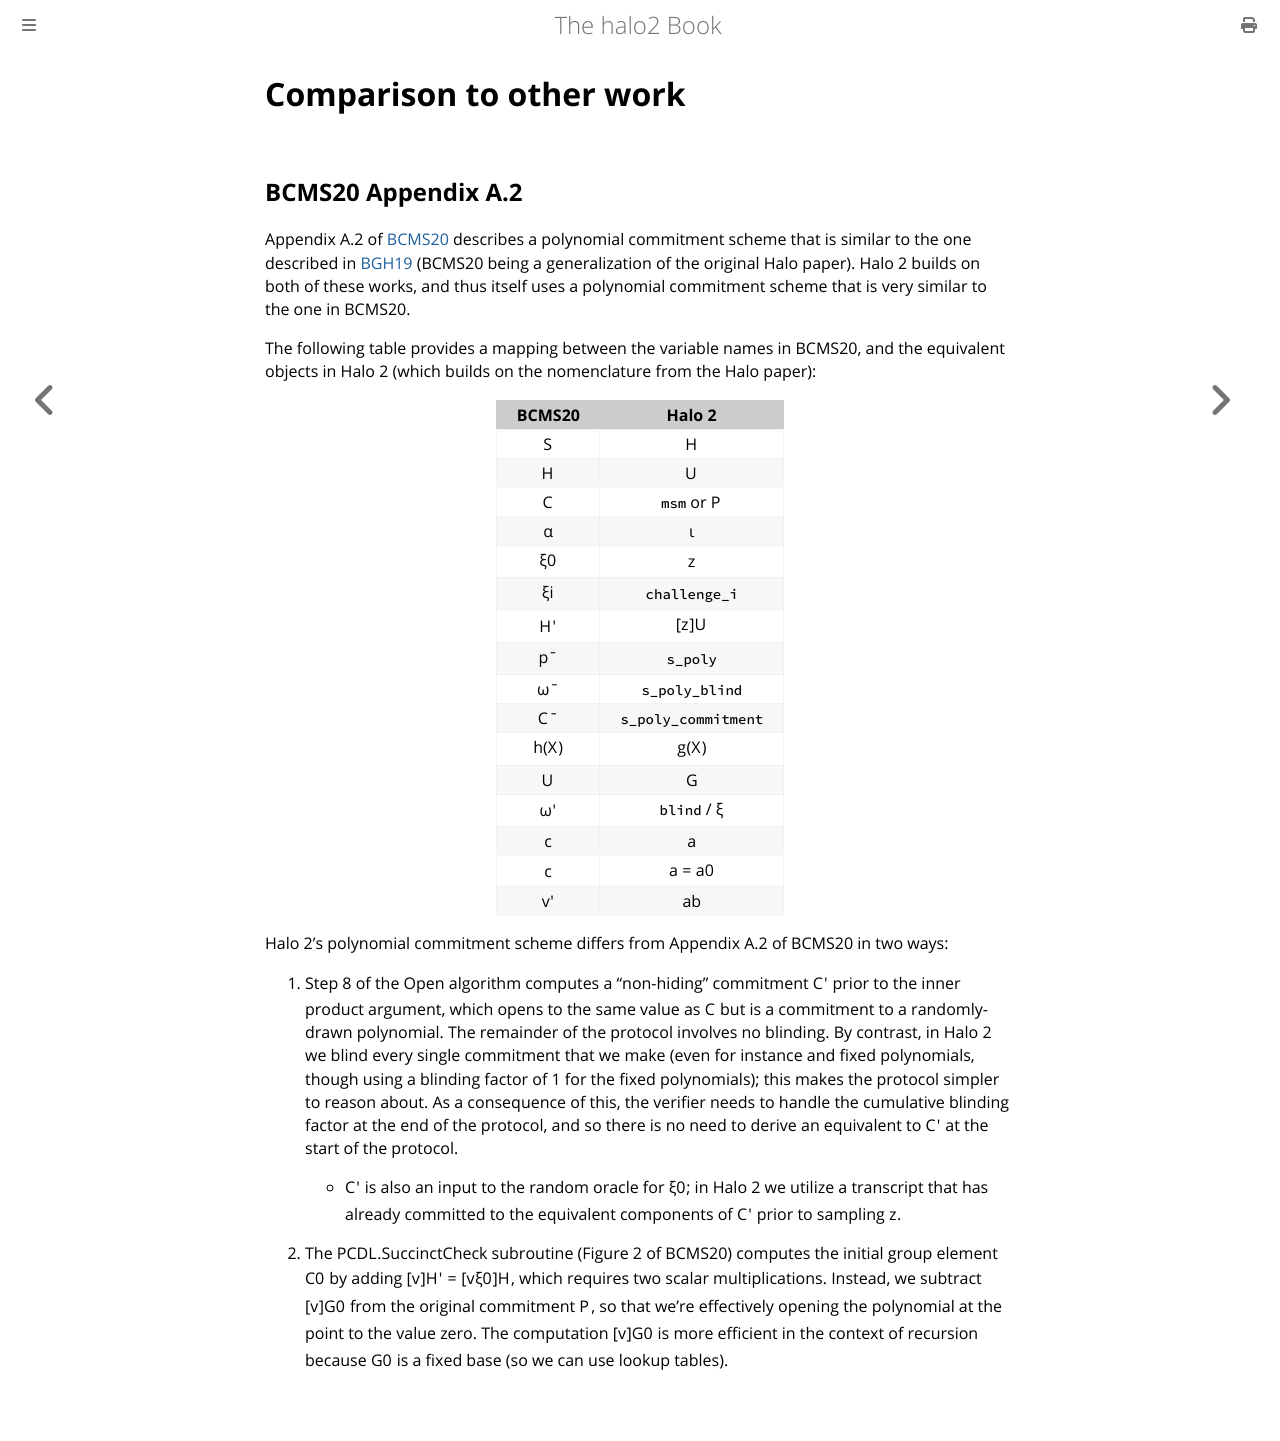

repository: upbqdn/halo2 · page: design/proving-system/comparison.html · generator: mdbook

# Comparison to other work

## BCMS20 Appendix A.2

Appendix A.2 of [BCMS20] describes a polynomial commitment scheme that is similar to the
one described in [BGH19] (BCMS20 being a generalization of the original Halo paper). Halo
2 builds on both of these works, and thus itself uses a polynomial commitment scheme that
is very similar to the one in BCMS20.

[BGH19]: https://eprint.iacr.org/2019/1021
[BCMS20]: https://eprint.iacr.org/2020/499

The following table provides a mapping between the variable names in BCMS20, and the
equivalent objects in Halo 2 (which builds on the nomenclature from the Halo paper):

|     BCMS20     |       Halo 2        |
| :------------: | :-----------------: |
|      $S$       |         $H$         |
|      $H$       |         $U$         |
|      $C$       |    `msm` or $P$     |
|    $\alpha$    |       $\iota$       |
|    $\xi_0$     |         $z$         |
|    $\xi_i$     |    `challenge_i`    |
|      $H'$      |       $[z] U$       |
|   $\bar{p}$    |      `s_poly`       |
| $\bar{\omega}$ |   `s_poly_blind`    |
|   $\bar{C}$    | `s_poly_commitment` |
|     $h(X)$     |       $g(X)$        |
|      $U$       |         $G$         |
|   $\omega'$    |   `blind` / $\xi$   |
|  $\mathbf{c}$  |    $\mathbf{a}$     |
|      $c$       | $a = \mathbf{a}_0$  |
|      $v'$      |        $ab$         |

Halo 2's polynomial commitment scheme differs from Appendix A.2 of BCMS20 in two ways:

1. Step 8 of the $\text{Open}$ algorithm computes a "non-hiding" commitment $C'$ prior to
   the inner product argument, which opens to the same value as $C$ but is a commitment to
   a randomly-drawn polynomial. The remainder of the protocol involves no blinding. By
   contrast, in Halo 2 we blind every single commitment that we make (even for instance
   and fixed polynomials, though using a blinding factor of 1 for the fixed polynomials);
   this makes the protocol simpler to reason about. As a consequence of this, the verifier
   needs to handle the cumulative blinding factor at the end of the protocol, and so there
   is no need to derive an equivalent to $C'$ at the start of the protocol.

   - $C'$ is also an input to the random oracle for $\xi_0$; in Halo 2 we utilize a
     transcript that has already committed to the equivalent components of $C'$ prior to
     sampling $z$.

2. The $\text{PC}_\text{DL}.\text{SuccinctCheck}$ subroutine (Figure 2 of BCMS20) computes
   the initial group element $C_0$ by adding $[v] H' = [v \xi_0] H$, which requires two
   scalar multiplications. Instead, we subtract $[v] G_0$ from the original commitment $P$,
   so that we're effectively opening the polynomial at the point to the value zero. The
   computation $[v] G_0$ is more efficient in the context of recursion because $G_0$ is a
   fixed base (so we can use lookup tables).
